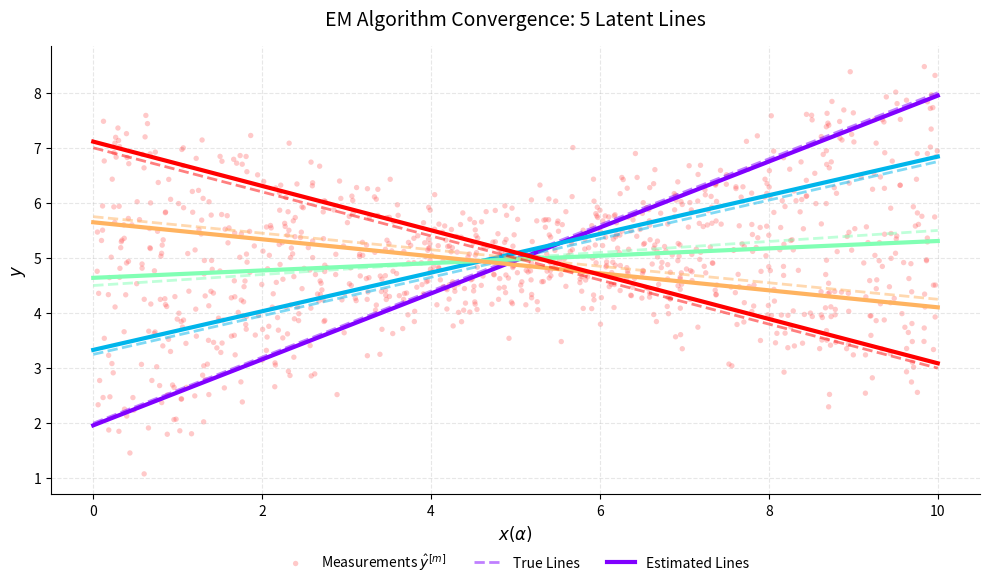

Here is the Python script that generated this plot:
import numpy as np
import matplotlib.pyplot as plt
import matplotlib.cm as cm

np.random.seed(42)




# functions for EM algorithm

def gaussian_pdf(x, mean, std):
    variance = std ** 2
    coefficient = 1.0 / np.sqrt(2 * np.pi * variance)
    exponent = np.exp(-((x - mean) ** 2) / (2 * variance))
    return coefficient * exponent

def e_step(alpha, y_hat, y_I_est, y_F_est, sigma_v):
    L = len(y_I_est)
    M = len(alpha)
    probs = np.zeros((L, M))
    
    for l in range(L):
        mu_l = (1 - alpha) * y_I_est[l] + alpha * y_F_est[l]
        probs[l, :] = gaussian_pdf(y_hat, mu_l, sigma_v)
        
    # Normalize across lines (axis=0) to get responsibilities
    gamma = probs / np.sum(probs, axis=0)
    return gamma

def m_step(alpha, y_hat, gamma):
    L = gamma.shape[0]
    y_I_new = np.zeros(L)
    y_F_new = np.zeros(L)
    
    for l in range(L):
        gamma_l = gamma[l, :]
        
        A11 = np.sum(gamma_l * (1 - alpha)**2)
        A12 = np.sum(gamma_l * (1 - alpha) * alpha)
        A22 = np.sum(gamma_l * alpha**2)
        A = np.array([[A11, A12], [A12, A22]])
        
        b1 = np.sum(gamma_l * (1 - alpha) * y_hat)
        b2 = np.sum(gamma_l * alpha * y_hat)
        b = np.array([b1, b2])
        
        theta_new = np.linalg.solve(A, b)
        y_I_new[l], y_F_new[l] = theta_new
        
    return y_I_new, y_F_new

# EM Execution

# values we choose
L = 5
M = 1000
sigma_v = 0.5

x_I, x_F = 0, 10

y_I_ = np.linspace(2.0, 7.0, L)
y_F_ = np.linspace(8.0, 3.0, L)

# y_I_est = np.random.uniform(1.0, 9.0, size=L)
# y_F_est = np.random.uniform(1.0, 9.0, size=L)

y_I_est = np.linspace(1.0, 9.0, L)
y_F_est = np.linspace(9.0, 1.0, L)

# actual data
z = np.random.randint(0, L, size=M)

alpha = np.random.uniform(0, 1, size=M)

y_points = (1 - alpha) * y_I_[z] + alpha * y_F_[z]

v = np.random.normal(0, sigma_v, size=M)
y_hat = y_points + v

x_m = (1 - alpha) * x_I + alpha * x_F



max_iters = 100
tolerance = 1e-4
log_filename = "em_execution_log.txt"

with open(log_filename, "w") as log_file:
    
    print("=== STARTING EM ALGORITHM ===", file=log_file)
    print(f"Initial Guesses:", file=log_file)
    for l in range(L):
        print(f"  Line {l+1}: y_I = {y_I_est[l]:.4f}, y_F = {y_F_est[l]:.4f}", file=log_file)
    print("", file=log_file)

    for i in range(max_iters):
        print(f"Processing Iteration {i+1}...", end='\r')
        
        print(f"=======================================================", file=log_file)
        print(f"                     ITERATION {i+1}                   ", file=log_file)
        print(f"=======================================================", file=log_file)
        
        # E-Step
        gamma = e_step(alpha, y_hat, y_I_est, y_F_est, sigma_v)
        
        print("  [E-Step] Responsibilities (Gamma) for ALL points:", file=log_file)
        print("  Pt_idx | alpha  | y_hat  ||", end='', file=log_file)
        for l in range(L):
            print(f" P(Line {l+1}) |", end='', file=log_file)
        print("  -------------------------------------------------", file=log_file)
        for pt_idx in range(M):
            print(f"  {pt_idx:<6} | {alpha[pt_idx]:.4f} | {y_hat[pt_idx]:.4f} ||", end='', file=log_file)
            for l in range(L):
                print(f" {gamma[l, pt_idx]:.4f}    |", end='', file=log_file)
            print("", file=log_file)
        
        # M-Step
        y_I_new, y_F_new = m_step(alpha, y_hat, gamma)
        
        print(f"\n  [M-Step] New calculated line parameters:", file=log_file)
        for l in range(L):
            print(f"      Line {l+1}: y_I = {y_I_new[l]:.4f}, y_F = {y_F_new[l]:.4f}", file=log_file)
        
        # Check Convergence
        diff = np.max(np.abs(y_I_new - y_I_est)) + np.max(np.abs(y_F_new - y_F_est))
        print(f"  Total parameter shift this iteration: {diff:.6f}\n", file=log_file)
        
        if diff < tolerance:
            print(f"=== CONVERGED at iteration {i+1} ===", file=log_file)
            break
            
        y_I_est, y_F_est = y_I_new, y_F_new
        
        if i == max_iters - 1:
            print(f"\nFinished {max_iters} iterations without full convergence.")

# plotting results
fig, ax = plt.subplots(figsize=(10, 6))

ax.scatter(x_m, y_hat, color='#ff4d4d', alpha=0.3, s=15, edgecolors='none', label='Measurements $\\hat{y}^{[m]}$')
x_line = np.array([x_I, x_F])
colors = cm.rainbow(np.linspace(0, 1, L))
for l in range(L):
    # True lines
    y_line_true = np.array([y_I_[l], y_F_[l]])
    ax.plot(x_line, y_line_true, color=colors[l], linestyle='--', alpha=0.5, linewidth=2, 
            label='True Lines' if l == 0 else "")
    
    # Estimated lines
    y_line_est = np.array([y_I_new[l], y_F_new[l]])
    ax.plot(x_line, y_line_est, color=colors[l], linewidth=3, 
            label='Estimated Lines' if l == 0 else "")

ax.set_xlabel('$x(\\alpha)$', fontsize=12)
ax.set_ylabel('$y$', fontsize=12)
ax.set_title(f'EM Algorithm Convergence: {L} Latent Lines', fontsize=14, pad=15)

handles, labels = ax.get_legend_handles_labels()
by_label = dict(zip(labels, handles))
ax.legend(by_label.values(), by_label.keys(), frameon=False, loc='upper center', bbox_to_anchor=(0.5, -0.1), ncol=3)

ax.grid(True, linestyle='--', alpha=0.3)
ax.spines['top'].set_visible(False)
ax.spines['right'].set_visible(False)

plt.tight_layout()
plt.show()
